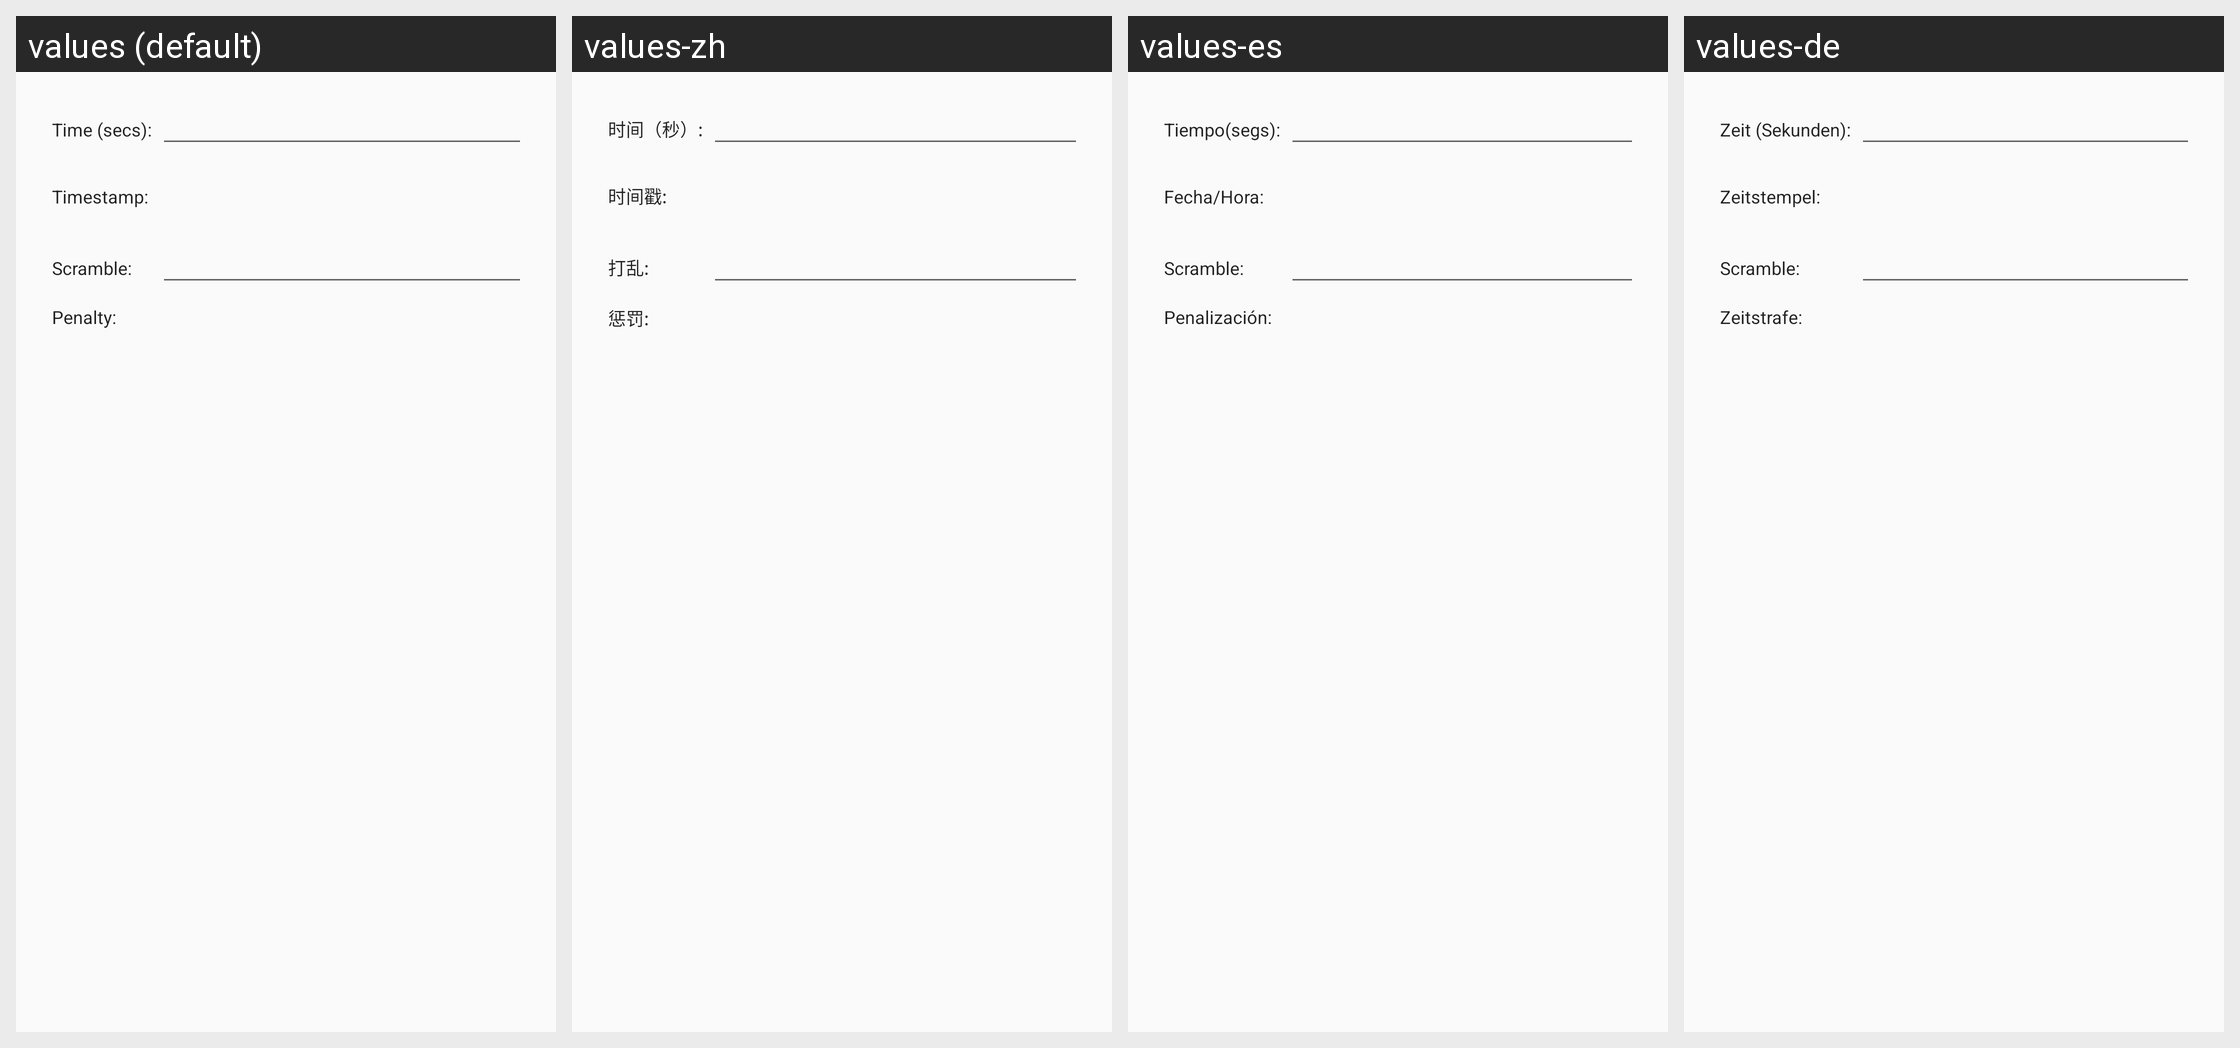

Strings drawn on this Android screen and how each of the app's shown locales translates them:
Android screen res/layout/dialog_solve.xml rendered under 4 locales, left to right: values (default), values-zh, values-es, values-de. Device: Nexus 5 (rendered at 1080×1920; each locale shown at half size, 540×960, under a caption strip naming it); theme Theme.PlusTimer.
Other locales in the repository, not shown: values-cs, values-ja, values-zh-rHK, values-zh-rTW.
Strings drawn on this screen, with the default value and each locale's value (text and hints the layout hard-codes, and strings that could not be matched under every locale, appear in the picture but are not listed):

time
  values: Time (secs):
  values-zh: 时间（秒）:
  values-es: Tiempo(segs):
  values-de: Zeit (Sekunden):

timestamp
  values: Timestamp:
  values-zh: 时间戳:
  values-es: Fecha/Hora:
  values-de: Zeitstempel:

scramble_colon
  values: Scramble:
  values-zh: 打乱:
  values-es: Scramble:
  values-de: Scramble:

penalty
  values: Penalty:
  values-zh: 惩罚:
  values-es: Penalización:
  values-de: Zeitstrafe:
